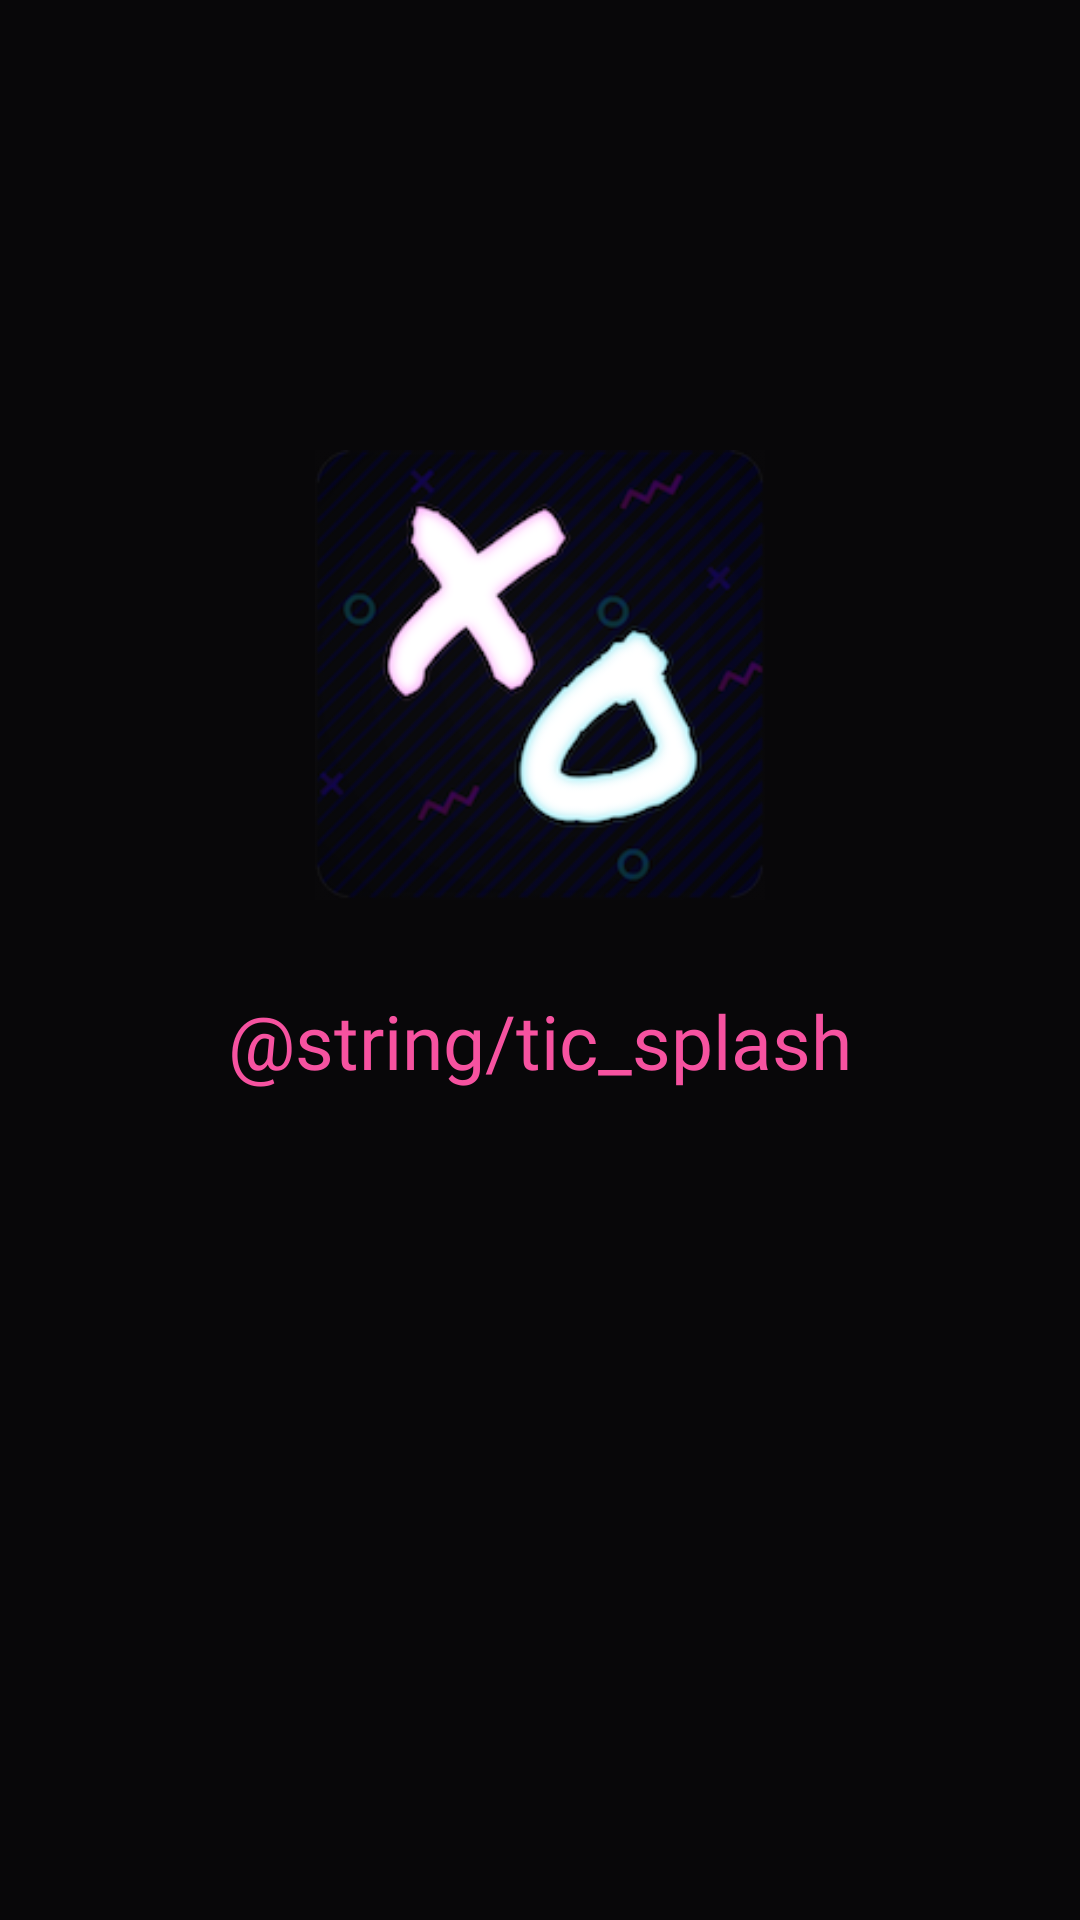

Here is an Android app screen rendered from its layout file. Give the layout XML and the strings, colors and styles it references.
<!-- AndroidManifest.xml: application theme AppTheme -->
<!-- res/layout/activity_splash.xml -->
<?xml version="1.0" encoding="utf-8"?>
<RelativeLayout xmlns:android="http://schemas.android.com/apk/res/android"
    android:layout_width="match_parent"
    android:layout_height="match_parent"
    android:background="@drawable/splash_bg">

    <ImageView
        android:id="@+id/iv_app_icon_splash"
        android:layout_width="150dp"
        android:layout_height="150dp"
        android:layout_centerHorizontal="true"
        android:layout_marginTop="150dp"
        android:scaleType="centerCrop"
        android:src="@mipmap/ic_launcher" />

    <TextView
        android:id="@+id/tv_title"
        android:layout_width="wrap_content"
        android:layout_height="wrap_content"
        android:layout_below="@id/iv_app_icon_splash"
        android:layout_centerHorizontal="true"
        android:layout_marginTop="30dp"
        android:layout_marginBottom="10dp"
        android:fontFamily="@font/permanment_marker"
        android:text="@string/tic_splash"
        android:textColor="@color/hotpink"
        android:textSize="25sp" />
</RelativeLayout>
<!-- resources referenced by this layout -->
<resources>
  <color name="hotpink">#f652a0</color>
  <!-- drawable splash_bg (drawable) -->
  <?xml version="1.0" encoding="utf-8"?>
  <shape xmlns:android="http://schemas.android.com/apk/res/android">
      <gradient
          android:type="linear"
          android:angle="0"
          android:startColor="@color/splash_start"
          android:endColor="@color/splash_end" />
  </shape>
  <!-- mipmap ic_launcher: png bitmap (mipmap-hdpi, 19984 bytes) -->
  <style name="AppTheme" parent="Theme.AppCompat.Light.DarkActionBar">
          
          <item name="colorPrimary">@color/colorPrimary</item>
          <item name="colorPrimaryDark">@color/colorPrimaryDark</item>
          <item name="colorAccent">@color/colorAccent</item>
      </style>
  <color name="splash_start">#080709</color>
  <color name="splash_end">#080709</color>
  <color name="colorPrimary">#008577</color>
  <color name="colorPrimaryDark">#00574B</color>
  <color name="colorAccent">#D81B60</color>
</resources>
